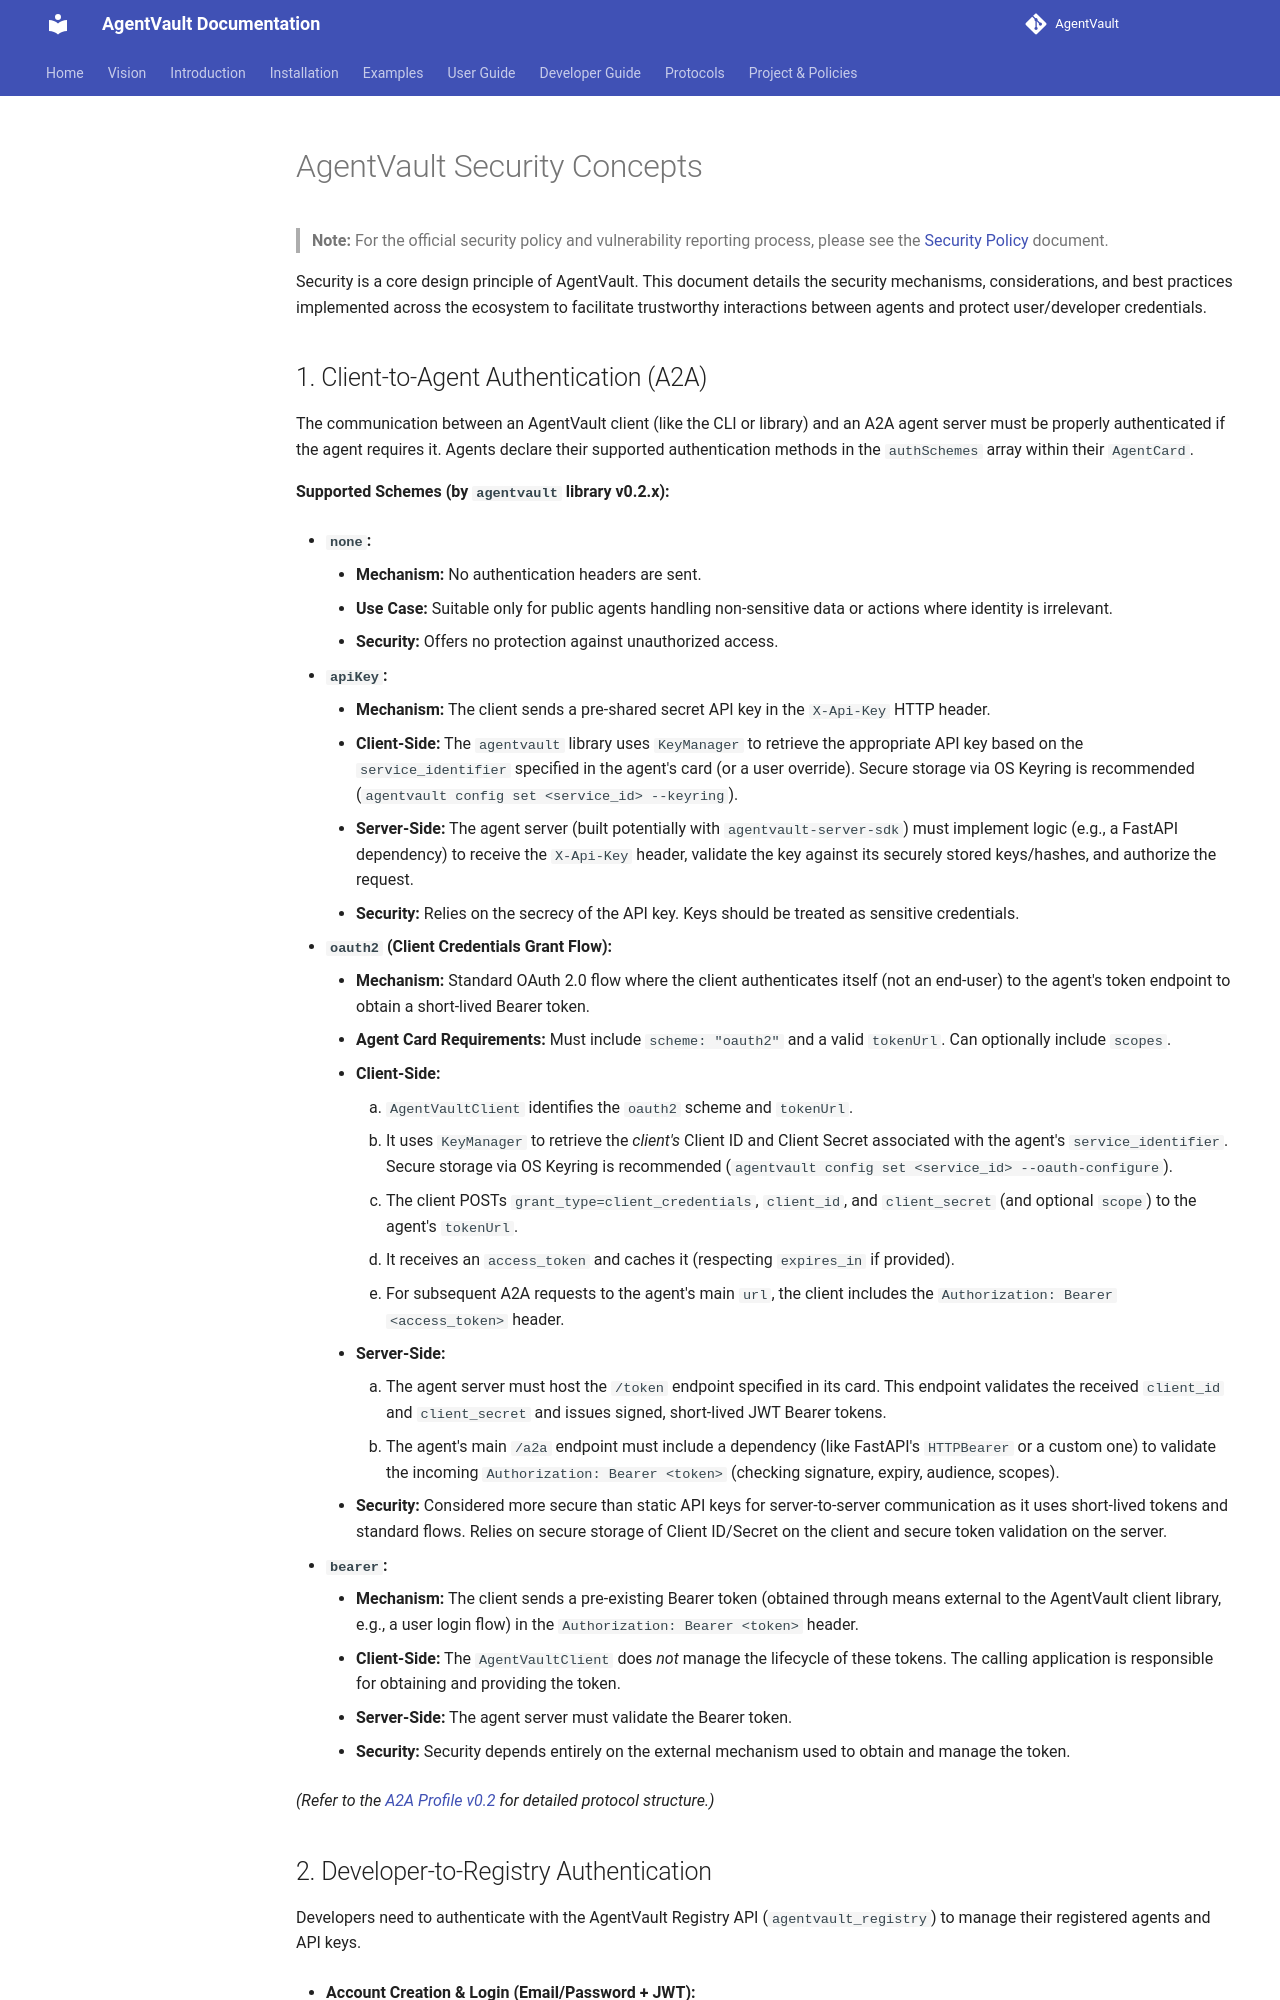

repository: SecureAgentTools/AgentVault · page: architecture/security_concepts/index.html · generator: mkdocs

# AgentVault Security Concepts

> **Note:** For the official security policy and vulnerability reporting process, please see the [Security Policy](../security_policy.md) document.

Security is a core design principle of AgentVault. This document details the security mechanisms, considerations, and best practices implemented across the ecosystem to facilitate trustworthy interactions between agents and protect user/developer credentials.

## 1. Client-to-Agent Authentication (A2A)

The communication between an AgentVault client (like the CLI or library) and an A2A agent server must be properly authenticated if the agent requires it. Agents declare their supported authentication methods in the `authSchemes` array within their `AgentCard`.

**Supported Schemes (by `agentvault` library v0.2.x):**

*   **`none`:**
    *   **Mechanism:** No authentication headers are sent.
    *   **Use Case:** Suitable only for public agents handling non-sensitive data or actions where identity is irrelevant.
    *   **Security:** Offers no protection against unauthorized access.

*   **`apiKey`:**
    *   **Mechanism:** The client sends a pre-shared secret API key in the `X-Api-Key` HTTP header.
    *   **Client-Side:** The `agentvault` library uses `KeyManager` to retrieve the appropriate API key based on the `service_identifier` specified in the agent's card (or a user override). Secure storage via OS Keyring is recommended (`agentvault config set <service_id> --keyring`).
    *   **Server-Side:** The agent server (built potentially with `agentvault-server-sdk`) must implement logic (e.g., a FastAPI dependency) to receive the `X-Api-Key` header, validate the key against its securely stored keys/hashes, and authorize the request.
    *   **Security:** Relies on the secrecy of the API key. Keys should be treated as sensitive credentials.

*   **`oauth2` (Client Credentials Grant Flow):**
    *   **Mechanism:** Standard OAuth 2.0 flow where the client authenticates itself (not an end-user) to the agent's token endpoint to obtain a short-lived Bearer token.
    *   **Agent Card Requirements:** Must include `scheme: "oauth2"` and a valid `tokenUrl`. Can optionally include `scopes`.
    *   **Client-Side:**
        1.  `AgentVaultClient` identifies the `oauth2` scheme and `tokenUrl`.
        2.  It uses `KeyManager` to retrieve the *client's* Client ID and Client Secret associated with the agent's `service_identifier`. Secure storage via OS Keyring is recommended (`agentvault config set <service_id> --oauth-configure`).
        3.  The client POSTs `grant_type=client_credentials`, `client_id`, and `client_secret` (and optional `scope`) to the agent's `tokenUrl`.
        4.  It receives an `access_token` and caches it (respecting `expires_in` if provided).
        5.  For subsequent A2A requests to the agent's main `url`, the client includes the `Authorization: Bearer <access_token>` header.
    *   **Server-Side:**
        1.  The agent server must host the `/token` endpoint specified in its card. This endpoint validates the received `client_id` and `client_secret` and issues signed, short-lived JWT Bearer tokens.
        2.  The agent's main `/a2a` endpoint must include a dependency (like FastAPI's `HTTPBearer` or a custom one) to validate the incoming `Authorization: Bearer <token>` (checking signature, expiry, audience, scopes).
    *   **Security:** Considered more secure than static API keys for server-to-server communication as it uses short-lived tokens and standard flows. Relies on secure storage of Client ID/Secret on the client and secure token validation on the server.

*   **`bearer`:**
    *   **Mechanism:** The client sends a pre-existing Bearer token (obtained through means external to the AgentVault client library, e.g., a user login flow) in the `Authorization: Bearer <token>` header.
    *   **Client-Side:** The `AgentVaultClient` does *not* manage the lifecycle of these tokens. The calling application is responsible for obtaining and providing the token.
    *   **Server-Side:** The agent server must validate the Bearer token.
    *   **Security:** Security depends entirely on the external mechanism used to obtain and manage the token.

*(Refer to the [A2A Profile v0.2](a2a_protocol.md) for detailed protocol structure.)*
